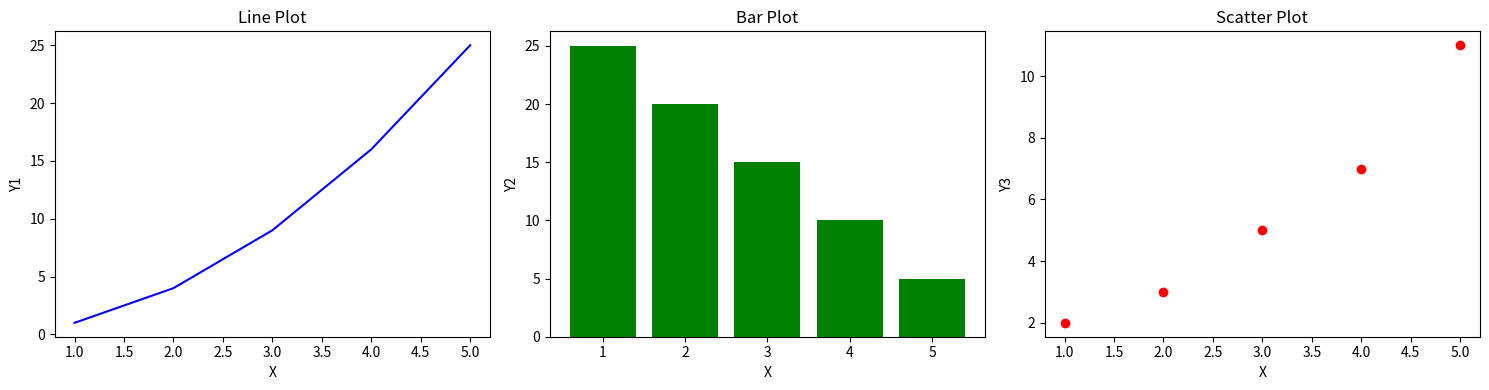

Generate this figure with matplotlib:
# Combining Plots with Matplotlib
# Objective: Combine multiple plots into a single figure using Matplotlib's subplots.

import matplotlib.pyplot as plt

x = [1, 2, 3, 4, 5]
y1 = [1, 4, 9, 16, 25]
y2 = [25, 20, 15, 10, 5]
y3 = [2, 3, 5, 7, 11]
fig, axes = plt.subplots(1, 3, figsize=(15, 4))

axes[0].plot(x, y1, color='blue')
axes[0].set_title("Line Plot")
axes[0].set_xlabel("X")
axes[0].set_ylabel("Y1")
axes[1].bar(x, y2, color='green')
axes[1].set_title("Bar Plot")
axes[1].set_xlabel("X")
axes[1].set_ylabel("Y2")

axes[2].scatter(x, y3, color='red')
axes[2].set_title("Scatter Plot")
axes[2].set_xlabel("X")
axes[2].set_ylabel("Y3")

plt.tight_layout()
plt.show()
